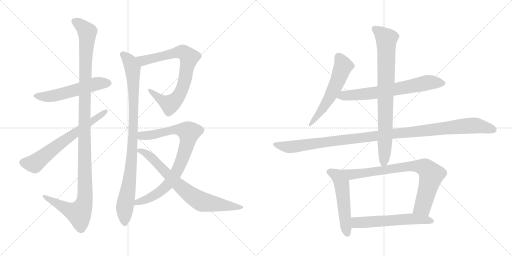
t = 0.00 s
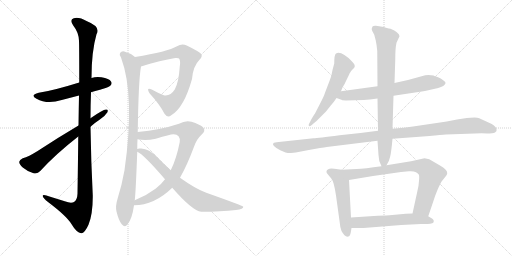
t = 2.47 s
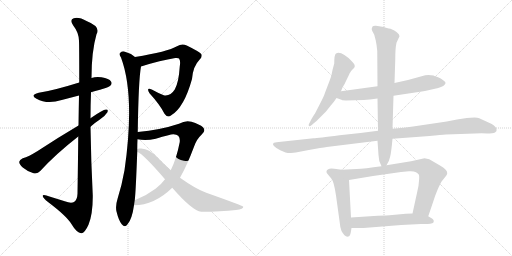
t = 4.93 s
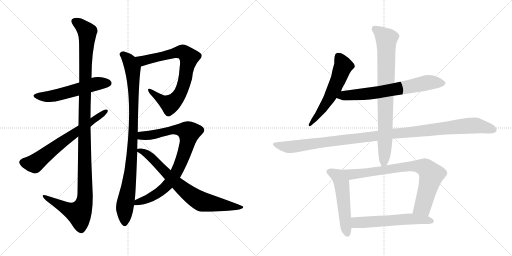
t = 7.40 s
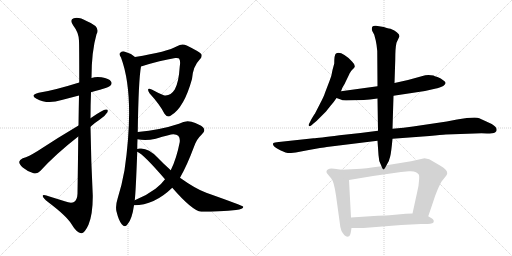
t = 9.87 s
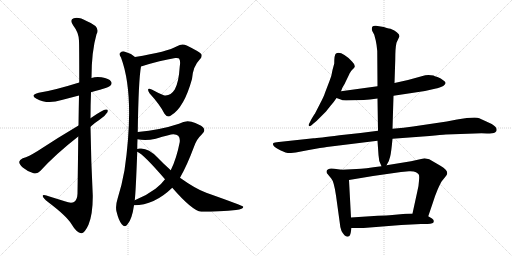
t = 12.33 s

The animated SVG that drew these frames (rendered in a browser with its animation timeline set to each time). Animation: 14 CSS @keyframes rules; one cycle of 12.33 s.

<svg version="1.1" viewBox="0 0 2048 1024" xmlns="http://www.w3.org/2000/svg">
  <g stroke="lightgray" stroke-dasharray="1,1" stroke-width="1" transform="scale(4, 4)">
    <line x1="0" y1="0" x2="256" y2="256"></line>
    <line x1="256" y1="0" x2="0" y2="256"></line>
    <line x1="128" y1="0" x2="128" y2="256"></line>
    <line x1="0" y1="128" x2="256" y2="128"></line>
    <line x1="256" y1="0" x2="512" y2="256"></line>
    <line x1="512" y1="0" x2="256" y2="256"></line>
    <line x1="384" y1="0" x2="384" y2="256"></line>
    <line x1="256" y1="128" x2="512" y2="128"></line>
  </g>
<g transform="scale(1, -1) translate(0, -850)">
   <style type="text/css">
    @keyframes keyframes0 {
      from {
       stroke: black;
       stroke-dashoffset: 550;
       stroke-width: 128;
       }
       64% {
       animation-timing-function: step-end;
       stroke: black;
       stroke-dashoffset: 0;
       stroke-width: 128;
       }
       to {
       stroke: black;
       stroke-width: 1024;
       }
       }
       #make-me-a-hanzi-animation-0 {
         animation: keyframes0 0.697591s both;
         animation-delay: 0.000000s;
         animation-timing-function: linear;
       }
    @keyframes keyframes1 {
      from {
       stroke: black;
       stroke-dashoffset: 1207;
       stroke-width: 128;
       }
       80% {
       animation-timing-function: step-end;
       stroke: black;
       stroke-dashoffset: 0;
       stroke-width: 128;
       }
       to {
       stroke: black;
       stroke-width: 1024;
       }
       }
       #make-me-a-hanzi-animation-1 {
         animation: keyframes1 1.232259s both;
         animation-delay: 0.697591s;
         animation-timing-function: linear;
       }
    @keyframes keyframes2 {
      from {
       stroke: black;
       stroke-dashoffset: 656;
       stroke-width: 128;
       }
       68% {
       animation-timing-function: step-end;
       stroke: black;
       stroke-dashoffset: 0;
       stroke-width: 128;
       }
       to {
       stroke: black;
       stroke-width: 1024;
       }
       }
       #make-me-a-hanzi-animation-2 {
         animation: keyframes2 0.783854s both;
         animation-delay: 1.929850s;
         animation-timing-function: linear;
       }
    @keyframes keyframes3 {
      from {
       stroke: black;
       stroke-dashoffset: 782;
       stroke-width: 128;
       }
       72% {
       animation-timing-function: step-end;
       stroke: black;
       stroke-dashoffset: 0;
       stroke-width: 128;
       }
       to {
       stroke: black;
       stroke-width: 1024;
       }
       }
       #make-me-a-hanzi-animation-3 {
         animation: keyframes3 0.886393s both;
         animation-delay: 2.713704s;
         animation-timing-function: linear;
       }
    @keyframes keyframes4 {
      from {
       stroke: black;
       stroke-dashoffset: 948;
       stroke-width: 128;
       }
       76% {
       animation-timing-function: step-end;
       stroke: black;
       stroke-dashoffset: 0;
       stroke-width: 128;
       }
       to {
       stroke: black;
       stroke-width: 1024;
       }
       }
       #make-me-a-hanzi-animation-4 {
         animation: keyframes4 1.021484s both;
         animation-delay: 3.600098s;
         animation-timing-function: linear;
       }
    @keyframes keyframes5 {
      from {
       stroke: black;
       stroke-dashoffset: 842;
       stroke-width: 128;
       }
       73% {
       animation-timing-function: step-end;
       stroke: black;
       stroke-dashoffset: 0;
       stroke-width: 128;
       }
       to {
       stroke: black;
       stroke-width: 1024;
       }
       }
       #make-me-a-hanzi-animation-5 {
         animation: keyframes5 0.935221s both;
         animation-delay: 4.621582s;
         animation-timing-function: linear;
       }
    @keyframes keyframes6 {
      from {
       stroke: black;
       stroke-dashoffset: 749;
       stroke-width: 128;
       }
       71% {
       animation-timing-function: step-end;
       stroke: black;
       stroke-dashoffset: 0;
       stroke-width: 128;
       }
       to {
       stroke: black;
       stroke-width: 1024;
       }
       }
       #make-me-a-hanzi-animation-6 {
         animation: keyframes6 0.859538s both;
         animation-delay: 5.556803s;
         animation-timing-function: linear;
       }
    @keyframes keyframes7 {
      from {
       stroke: black;
       stroke-dashoffset: 573;
       stroke-width: 128;
       }
       65% {
       animation-timing-function: step-end;
       stroke: black;
       stroke-dashoffset: 0;
       stroke-width: 128;
       }
       to {
       stroke: black;
       stroke-width: 1024;
       }
       }
       #make-me-a-hanzi-animation-7 {
         animation: keyframes7 0.716309s both;
         animation-delay: 6.416341s;
         animation-timing-function: linear;
       }
    @keyframes keyframes8 {
      from {
       stroke: black;
       stroke-dashoffset: 681;
       stroke-width: 128;
       }
       69% {
       animation-timing-function: step-end;
       stroke: black;
       stroke-dashoffset: 0;
       stroke-width: 128;
       }
       to {
       stroke: black;
       stroke-width: 1024;
       }
       }
       #make-me-a-hanzi-animation-8 {
         animation: keyframes8 0.804199s both;
         animation-delay: 7.132650s;
         animation-timing-function: linear;
       }
    @keyframes keyframes9 {
      from {
       stroke: black;
       stroke-dashoffset: 1139;
       stroke-width: 128;
       }
       79% {
       animation-timing-function: step-end;
       stroke: black;
       stroke-dashoffset: 0;
       stroke-width: 128;
       }
       to {
       stroke: black;
       stroke-width: 1024;
       }
       }
       #make-me-a-hanzi-animation-9 {
         animation: keyframes9 1.176921s both;
         animation-delay: 7.936849s;
         animation-timing-function: linear;
       }
    @keyframes keyframes10 {
      from {
       stroke: black;
       stroke-dashoffset: 821;
       stroke-width: 128;
       }
       73% {
       animation-timing-function: step-end;
       stroke: black;
       stroke-dashoffset: 0;
       stroke-width: 128;
       }
       to {
       stroke: black;
       stroke-width: 1024;
       }
       }
       #make-me-a-hanzi-animation-10 {
         animation: keyframes10 0.918132s both;
         animation-delay: 9.113770s;
         animation-timing-function: linear;
       }
    @keyframes keyframes11 {
      from {
       stroke: black;
       stroke-dashoffset: 530;
       stroke-width: 128;
       }
       63% {
       animation-timing-function: step-end;
       stroke: black;
       stroke-dashoffset: 0;
       stroke-width: 128;
       }
       to {
       stroke: black;
       stroke-width: 1024;
       }
       }
       #make-me-a-hanzi-animation-11 {
         animation: keyframes11 0.681315s both;
         animation-delay: 10.031901s;
         animation-timing-function: linear;
       }
    @keyframes keyframes12 {
      from {
       stroke: black;
       stroke-dashoffset: 795;
       stroke-width: 128;
       }
       72% {
       animation-timing-function: step-end;
       stroke: black;
       stroke-dashoffset: 0;
       stroke-width: 128;
       }
       to {
       stroke: black;
       stroke-width: 1024;
       }
       }
       #make-me-a-hanzi-animation-12 {
         animation: keyframes12 0.896973s both;
         animation-delay: 10.713216s;
         animation-timing-function: linear;
       }
    @keyframes keyframes13 {
      from {
       stroke: black;
       stroke-dashoffset: 579;
       stroke-width: 128;
       }
       65% {
       animation-timing-function: step-end;
       stroke: black;
       stroke-dashoffset: 0;
       stroke-width: 128;
       }
       to {
       stroke: black;
       stroke-width: 1024;
       }
       }
       #make-me-a-hanzi-animation-13 {
         animation: keyframes13 0.721191s both;
         animation-delay: 11.610189s;
         animation-timing-function: linear;
       }
</style>
<path d="M 364 481 Q 380 487 400 491 Q 436 501 441 507 Q 450 516 444 524 Q 437 536 406 541 Q 385 545 366 538 L 317 520 Q 211 487 155 479 Q 118 470 146 455 Q 189 431 247 450 L 316 468 L 364 481 Z" fill="lightgray"></path> 
<path d="M 313 304 Q 312 204 310 75 Q 309 51 296 42 Q 284 35 259 45 L 201 63 Q 168 75 171 65 Q 172 58 192 42 Q 265 -13 285 -45 Q 307 -82 325 -83 Q 338 -84 354 -49 Q 372 -4 371 70 Q 364 206 362 343 L 362 377 Q 362 429 364 481 L 366 538 Q 366 644 386 713 Q 404 743 348 765 Q 314 784 295 777 Q 277 771 293 748 Q 315 720 316 687 Q 317 669 317 520 L 316 468 Q 315 416 314 348 L 313 304 Z" fill="lightgray"></path> 
<path d="M 362 343 Q 378 358 398 371 Q 419 384 429 400 Q 435 413 424 412 Q 412 412 362 377 L 314 348 Q 226 296 149 245 Q 115 224 91 217 Q 78 211 77 203 Q 76 193 91 180 Q 110 164 134 157 Q 150 153 161 166 Q 222 233 313 304 L 362 343 Z" fill="lightgray"></path> 
<path d="M 564 584 Q 643 609 701 618 Q 714 619 716 616 Q 723 607 719 584 Q 715 520 699 492 Q 681 464 655 469 Q 630 479 607 492 Q 583 502 598 477 Q 640 431 658 395 Q 670 377 685 389 Q 736 419 768 534 Q 772 585 798 611 Q 811 624 805 634 Q 796 644 747 668 Q 728 678 708 665 Q 671 643 540 622 C 510 617 535 575 564 584 Z" fill="lightgray"></path> 
<path d="M 551 322 Q 554 530 564 584 C 567 604 565 605 540 622 Q 521 638 497 644 Q 487 647 480 638 Q 476 631 484 620 Q 541 467 498 169 Q 488 112 470 54 Q 461 26 466 4 Q 475 -33 487 -47 Q 500 -62 510 -47 Q 528 -28 536 29 L 539 49 Q 543 80 549 243 L 549 254 Q 549 275 550 293 L 551 322 Z" fill="lightgray"></path> 
<path d="M 536 29 Q 617 29 689 99 L 720 139 Q 748 188 776 263 Q 786 293 806 311 Q 825 327 812 341 Q 799 353 766 363 Q 742 370 716 355 Q 641 330 551 322 C 521 319 520 297 550 293 Q 583 286 623 295 Q 684 314 694 313 Q 722 313 719 282 Q 706 215 683 169 L 660 133 Q 644 111 622 95 Q 585 67 539 49 C 511 37 506 27 536 29 Z" fill="lightgray"></path> 
<path d="M 689 99 Q 770 6 805 3 Q 883 3 944 10 Q 975 14 973 23 Q 972 27 825 79 Q 783 94 720 139 L 683 169 Q 656 193 629 221 Q 596 255 565 256 Q 552 257 549 254 C 534 252 534 252 549 243 Q 573 234 660 133 L 689 99 Z" fill="lightgray"></path> 
<path d="M 1364 485 L 1370 500 Q 1380 516 1384 526 L 1397 553 Q 1397 555 1407 569 L 1415 577 Q 1426 586 1408 604 Q 1365 648 1344 636 Q 1337 632 1337 596 L 1330 570 Q 1327 548 1318 526 L 1300 479 Q 1296 465 1280 435 L 1261 398 Q 1260 395 1257 392 L 1246 374 L 1238 358 Q 1234 354 1235 348 Q 1236 342 1246 349 L 1255 357 Q 1259 359 1272 372 L 1304 404 L 1323 428 Q 1335 441 1346 458 L 1364 485 Z" fill="lightgray"></path> 
<path d="M 1574 467 L 1700 486 L 1744 496 Q 1753 497 1773 506 Q 1781 513 1782 517 Q 1784 521 1774 528 Q 1764 537 1750 542 Q 1737 546 1734 548 Q 1717 551 1701 549 L 1632 530 L 1578 518 L 1510 505 L 1364 485 C 1334 481 1318 468 1346 458 L 1363 452 Q 1366 449 1384 448 L 1455 450 Q 1477 451 1510 456 L 1574 467 Z" fill="lightgray"></path> 
<path d="M 1784 312 L 1899 316 Q 1928 318 1948 316 Q 1972 316 1980 320 Q 1989 326 1986 333 Q 1987 341 1967 354 L 1917 377 Q 1911 380 1898 380 L 1867 378 L 1828 372 L 1787 364 L 1652 344 Q 1617 338 1570 335 L 1512 327 L 1442 318 L 1358 309 Q 1271 298 1254 297 L 1115 282 Q 1097 280 1094 278 Q 1084 268 1121 249 L 1142 240 Q 1149 238 1164 238 L 1183 240 L 1230 249 Q 1291 260 1307 262 L 1510 287 L 1570 295 L 1718 306 Q 1765 311 1784 312 Z" fill="lightgray"></path> 
<path d="M 1570 335 L 1574 467 L 1578 518 L 1581 610 Q 1581 659 1586 679 L 1598 705 Q 1598 714 1587 721 Q 1580 729 1562 735 Q 1556 735 1547 738 L 1535 742 L 1504 747 Q 1494 748 1490 744 Q 1485 737 1489 726 L 1497 711 L 1503 688 Q 1507 670 1509 646 L 1510 505 L 1510 456 L 1512 327 L 1510 287 L 1514 230 Q 1514 206 1526 185 C 1534 167 1534 167 1546 189 Q 1558 208 1561 225 Q 1565 241 1570 295 L 1570 335 Z" fill="lightgray"></path> 
<path d="M 1367 171 L 1337 175 Q 1312 180 1306 166 Q 1306 160 1307 158 L 1325 136 Q 1336 124 1344 68 L 1360 -48 Q 1360 -58 1366 -74 Q 1380 -100 1393 -96 Q 1400 -95 1403 -80 L 1406 -62 L 1404 -20 L 1396 130 C 1394 160 1394 167 1367 171 Z" fill="lightgray"></path> 
<path d="M 1526 185 Q 1457 175 1426 174 L 1367 171 C 1337 169 1366 125 1396 130 L 1492 146 L 1604 162 L 1636 165 Q 1655 166 1664 161 Q 1673 156 1675 152 Q 1678 148 1676 127 Q 1675 105 1669 83 L 1650 -4 C 1644 -33 1703 -43 1713 -15 L 1731 38 Q 1739 65 1751 93 Q 1763 120 1767 125 L 1780 141 Q 1789 152 1789 157 Q 1789 172 1760 188 L 1717 213 L 1698 217 L 1644 205 L 1546 189 L 1526 185 Z" fill="lightgray"></path> 
<path d="M 1406 -62 L 1454 -62 L 1605 -50 L 1684 -46 Q 1727 -47 1733 -41 Q 1739 -31 1728 -24 L 1713 -15 L 1650 -4 L 1623 -5 L 1569 -10 Q 1549 -12 1511 -13 L 1404 -20 C 1374 -22 1376 -62 1406 -62 Z" fill="lightgray"></path> 
      <clipPath id="make-me-a-hanzi-clip-0">
      <path d="M 364 481 Q 380 487 400 491 Q 436 501 441 507 Q 450 516 444 524 Q 437 536 406 541 Q 385 545 366 538 L 317 520 Q 211 487 155 479 Q 118 470 146 455 Q 189 431 247 450 L 316 468 L 364 481 Z" fill="lightgray"></path>
      </clipPath>
      <path clip-path="url(#make-me-a-hanzi-clip-0)" d="M 147 468 L 206 465 L 379 514 L 434 517 " fill="none" id="make-me-a-hanzi-animation-0" stroke-dasharray="422 844" stroke-linecap="round"></path>

      <clipPath id="make-me-a-hanzi-clip-1">
      <path d="M 313 304 Q 312 204 310 75 Q 309 51 296 42 Q 284 35 259 45 L 201 63 Q 168 75 171 65 Q 172 58 192 42 Q 265 -13 285 -45 Q 307 -82 325 -83 Q 338 -84 354 -49 Q 372 -4 371 70 Q 364 206 362 343 L 362 377 Q 362 429 364 481 L 366 538 Q 366 644 386 713 Q 404 743 348 765 Q 314 784 295 777 Q 277 771 293 748 Q 315 720 316 687 Q 317 669 317 520 L 316 468 Q 315 416 314 348 L 313 304 Z" fill="lightgray"></path>
      </clipPath>
      <path clip-path="url(#make-me-a-hanzi-clip-1)" d="M 301 762 L 318 754 L 349 722 L 340 558 L 337 42 L 316 -3 L 278 9 L 190 55 L 188 62 L 177 63 " fill="none" id="make-me-a-hanzi-animation-1" stroke-dasharray="1079 2158" stroke-linecap="round"></path>

      <clipPath id="make-me-a-hanzi-clip-2">
      <path d="M 362 343 Q 378 358 398 371 Q 419 384 429 400 Q 435 413 424 412 Q 412 412 362 377 L 314 348 Q 226 296 149 245 Q 115 224 91 217 Q 78 211 77 203 Q 76 193 91 180 Q 110 164 134 157 Q 150 153 161 166 Q 222 233 313 304 L 362 343 Z" fill="lightgray"></path>
      </clipPath>
      <path clip-path="url(#make-me-a-hanzi-clip-2)" d="M 90 201 L 138 196 L 229 268 L 422 404 " fill="none" id="make-me-a-hanzi-animation-2" stroke-dasharray="528 1056" stroke-linecap="round"></path>

      <clipPath id="make-me-a-hanzi-clip-3">
      <path d="M 564 584 Q 643 609 701 618 Q 714 619 716 616 Q 723 607 719 584 Q 715 520 699 492 Q 681 464 655 469 Q 630 479 607 492 Q 583 502 598 477 Q 640 431 658 395 Q 670 377 685 389 Q 736 419 768 534 Q 772 585 798 611 Q 811 624 805 634 Q 796 644 747 668 Q 728 678 708 665 Q 671 643 540 622 C 510 617 535 575 564 584 Z" fill="lightgray"></path>
      </clipPath>
      <path clip-path="url(#make-me-a-hanzi-clip-3)" d="M 552 621 L 564 610 L 584 609 L 726 643 L 755 622 L 735 512 L 723 480 L 697 445 L 680 433 L 666 438 L 599 486 " fill="none" id="make-me-a-hanzi-animation-3" stroke-dasharray="654 1308" stroke-linecap="round"></path>

      <clipPath id="make-me-a-hanzi-clip-4">
      <path d="M 551 322 Q 554 530 564 584 C 567 604 565 605 540 622 Q 521 638 497 644 Q 487 647 480 638 Q 476 631 484 620 Q 541 467 498 169 Q 488 112 470 54 Q 461 26 466 4 Q 475 -33 487 -47 Q 500 -62 510 -47 Q 528 -28 536 29 L 539 49 Q 543 80 549 243 L 549 254 Q 549 275 550 293 L 551 322 Z" fill="lightgray"></path>
      </clipPath>
      <path clip-path="url(#make-me-a-hanzi-clip-4)" d="M 490 633 L 519 604 L 530 576 L 536 441 L 529 232 L 521 147 L 499 21 L 499 -42 " fill="none" id="make-me-a-hanzi-animation-4" stroke-dasharray="820 1640" stroke-linecap="round"></path>

      <clipPath id="make-me-a-hanzi-clip-5">
      <path d="M 536 29 Q 617 29 689 99 L 720 139 Q 748 188 776 263 Q 786 293 806 311 Q 825 327 812 341 Q 799 353 766 363 Q 742 370 716 355 Q 641 330 551 322 C 521 319 520 297 550 293 Q 583 286 623 295 Q 684 314 694 313 Q 722 313 719 282 Q 706 215 683 169 L 660 133 Q 644 111 622 95 Q 585 67 539 49 C 511 37 506 27 536 29 Z" fill="lightgray"></path>
      </clipPath>
      <path clip-path="url(#make-me-a-hanzi-clip-5)" d="M 558 300 L 567 307 L 630 313 L 685 330 L 716 332 L 756 320 L 746 265 L 725 205 L 703 156 L 676 117 L 620 69 L 550 42 L 543 33 " fill="none" id="make-me-a-hanzi-animation-5" stroke-dasharray="714 1428" stroke-linecap="round"></path>

      <clipPath id="make-me-a-hanzi-clip-6">
      <path d="M 689 99 Q 770 6 805 3 Q 883 3 944 10 Q 975 14 973 23 Q 972 27 825 79 Q 783 94 720 139 L 683 169 Q 656 193 629 221 Q 596 255 565 256 Q 552 257 549 254 C 534 252 534 252 549 243 Q 573 234 660 133 L 689 99 Z" fill="lightgray"></path>
      </clipPath>
      <path clip-path="url(#make-me-a-hanzi-clip-6)" d="M 554 249 L 580 240 L 600 225 L 716 107 L 796 48 L 954 18 L 969 20 " fill="none" id="make-me-a-hanzi-animation-6" stroke-dasharray="621 1242" stroke-linecap="round"></path>

      <clipPath id="make-me-a-hanzi-clip-7">
      <path d="M 1364 485 L 1370 500 Q 1380 516 1384 526 L 1397 553 Q 1397 555 1407 569 L 1415 577 Q 1426 586 1408 604 Q 1365 648 1344 636 Q 1337 632 1337 596 L 1330 570 Q 1327 548 1318 526 L 1300 479 Q 1296 465 1280 435 L 1261 398 Q 1260 395 1257 392 L 1246 374 L 1238 358 Q 1234 354 1235 348 Q 1236 342 1246 349 L 1255 357 Q 1259 359 1272 372 L 1304 404 L 1323 428 Q 1335 441 1346 458 L 1364 485 Z" fill="lightgray"></path>
      </clipPath>
      <path clip-path="url(#make-me-a-hanzi-clip-7)" d="M 1351 627 L 1373 584 L 1354 533 L 1316 456 L 1240 352 " fill="none" id="make-me-a-hanzi-animation-7" stroke-dasharray="445 890" stroke-linecap="round"></path>

      <clipPath id="make-me-a-hanzi-clip-8">
      <path d="M 1574 467 L 1700 486 L 1744 496 Q 1753 497 1773 506 Q 1781 513 1782 517 Q 1784 521 1774 528 Q 1764 537 1750 542 Q 1737 546 1734 548 Q 1717 551 1701 549 L 1632 530 L 1578 518 L 1510 505 L 1364 485 C 1334 481 1318 468 1346 458 L 1363 452 Q 1366 449 1384 448 L 1455 450 Q 1477 451 1510 456 L 1574 467 Z" fill="lightgray"></path>
      </clipPath>
      <path clip-path="url(#make-me-a-hanzi-clip-8)" d="M 1352 461 L 1376 468 L 1499 478 L 1715 520 L 1771 517 " fill="none" id="make-me-a-hanzi-animation-8" stroke-dasharray="553 1106" stroke-linecap="round"></path>

      <clipPath id="make-me-a-hanzi-clip-9">
      <path d="M 1784 312 L 1899 316 Q 1928 318 1948 316 Q 1972 316 1980 320 Q 1989 326 1986 333 Q 1987 341 1967 354 L 1917 377 Q 1911 380 1898 380 L 1867 378 L 1828 372 L 1787 364 L 1652 344 Q 1617 338 1570 335 L 1512 327 L 1442 318 L 1358 309 Q 1271 298 1254 297 L 1115 282 Q 1097 280 1094 278 Q 1084 268 1121 249 L 1142 240 Q 1149 238 1164 238 L 1183 240 L 1230 249 Q 1291 260 1307 262 L 1510 287 L 1570 295 L 1718 306 Q 1765 311 1784 312 Z" fill="lightgray"></path>
      </clipPath>
      <path clip-path="url(#make-me-a-hanzi-clip-9)" d="M 1099 273 L 1118 265 L 1166 263 L 1565 315 L 1876 347 L 1911 347 L 1973 331 " fill="none" id="make-me-a-hanzi-animation-9" stroke-dasharray="1011 2022" stroke-linecap="round"></path>

      <clipPath id="make-me-a-hanzi-clip-10">
      <path d="M 1570 335 L 1574 467 L 1578 518 L 1581 610 Q 1581 659 1586 679 L 1598 705 Q 1598 714 1587 721 Q 1580 729 1562 735 Q 1556 735 1547 738 L 1535 742 L 1504 747 Q 1494 748 1490 744 Q 1485 737 1489 726 L 1497 711 L 1503 688 Q 1507 670 1509 646 L 1510 505 L 1510 456 L 1512 327 L 1510 287 L 1514 230 Q 1514 206 1526 185 C 1534 167 1534 167 1546 189 Q 1558 208 1561 225 Q 1565 241 1570 295 L 1570 335 Z" fill="lightgray"></path>
      </clipPath>
      <path clip-path="url(#make-me-a-hanzi-clip-10)" d="M 1499 736 L 1546 695 L 1541 302 L 1536 204 L 1529 195 " fill="none" id="make-me-a-hanzi-animation-10" stroke-dasharray="693 1386" stroke-linecap="round"></path>

      <clipPath id="make-me-a-hanzi-clip-11">
      <path d="M 1367 171 L 1337 175 Q 1312 180 1306 166 Q 1306 160 1307 158 L 1325 136 Q 1336 124 1344 68 L 1360 -48 Q 1360 -58 1366 -74 Q 1380 -100 1393 -96 Q 1400 -95 1403 -80 L 1406 -62 L 1404 -20 L 1396 130 C 1394 160 1394 167 1367 171 Z" fill="lightgray"></path>
      </clipPath>
      <path clip-path="url(#make-me-a-hanzi-clip-11)" d="M 1317 163 L 1351 146 L 1366 119 L 1389 -85 " fill="none" id="make-me-a-hanzi-animation-11" stroke-dasharray="402 804" stroke-linecap="round"></path>

      <clipPath id="make-me-a-hanzi-clip-12">
      <path d="M 1526 185 Q 1457 175 1426 174 L 1367 171 C 1337 169 1366 125 1396 130 L 1492 146 L 1604 162 L 1636 165 Q 1655 166 1664 161 Q 1673 156 1675 152 Q 1678 148 1676 127 Q 1675 105 1669 83 L 1650 -4 C 1644 -33 1703 -43 1713 -15 L 1731 38 Q 1739 65 1751 93 Q 1763 120 1767 125 L 1780 141 Q 1789 152 1789 157 Q 1789 172 1760 188 L 1717 213 L 1698 217 L 1644 205 L 1546 189 L 1526 185 Z" fill="lightgray"></path>
      </clipPath>
      <path clip-path="url(#make-me-a-hanzi-clip-12)" d="M 1375 169 L 1413 153 L 1640 185 L 1670 186 L 1704 177 L 1725 147 L 1690 23 L 1659 2 " fill="none" id="make-me-a-hanzi-animation-12" stroke-dasharray="667 1334" stroke-linecap="round"></path>

      <clipPath id="make-me-a-hanzi-clip-13">
      <path d="M 1406 -62 L 1454 -62 L 1605 -50 L 1684 -46 Q 1727 -47 1733 -41 Q 1739 -31 1728 -24 L 1713 -15 L 1650 -4 L 1623 -5 L 1569 -10 Q 1549 -12 1511 -13 L 1404 -20 C 1374 -22 1376 -62 1406 -62 Z" fill="lightgray"></path>
      </clipPath>
      <path clip-path="url(#make-me-a-hanzi-clip-13)" d="M 1412 -55 L 1426 -40 L 1618 -27 L 1686 -27 L 1727 -35 " fill="none" id="make-me-a-hanzi-animation-13" stroke-dasharray="451 902" stroke-linecap="round"></path>

</g>
</svg>
